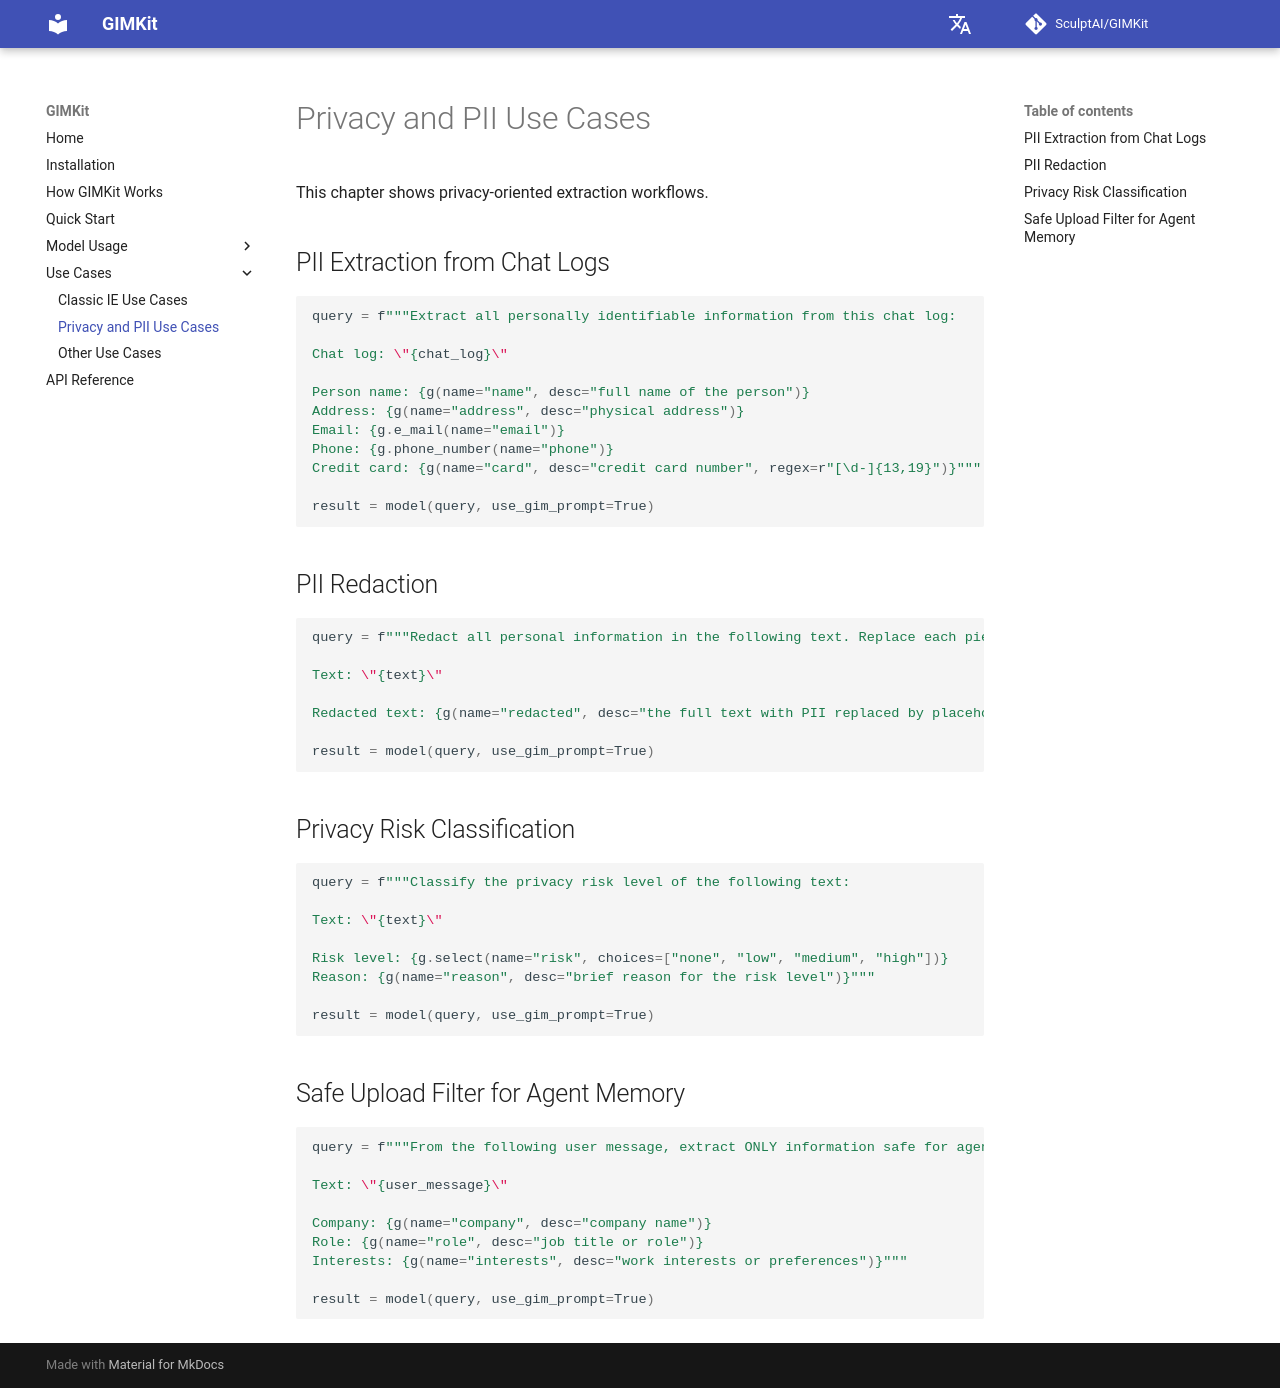

repository: SculptAI/GIMKit · page: use-cases/privacy-pii/index.html · generator: mkdocs

# Privacy and PII Use Cases

This chapter shows privacy-oriented extraction workflows.

## PII Extraction from Chat Logs

```python
query = f"""Extract all personally identifiable information from this chat log:

Chat log: \"{chat_log}\"

Person name: {g(name="name", desc="full name of the person")}
Address: {g(name="address", desc="physical address")}
Email: {g.e_mail(name="email")}
Phone: {g.phone_number(name="phone")}
Credit card: {g(name="card", desc="credit card number", regex=r"[\d-]{13,19}")}"""

result = model(query, use_gim_prompt=True)
```

## PII Redaction

```python
query = f"""Redact all personal information in the following text. Replace each piece of PII with placeholders.

Text: \"{text}\"

Redacted text: {g(name="redacted", desc="the full text with PII replaced by placeholders")}"""

result = model(query, use_gim_prompt=True)
```

## Privacy Risk Classification

```python
query = f"""Classify the privacy risk level of the following text:

Text: \"{text}\"

Risk level: {g.select(name="risk", choices=["none", "low", "medium", "high"])}
Reason: {g(name="reason", desc="brief reason for the risk level")}"""

result = model(query, use_gim_prompt=True)
```

## Safe Upload Filter for Agent Memory

```python
query = f"""From the following user message, extract ONLY information safe for agent memory. Do NOT include PII.

Text: \"{user_message}\"

Company: {g(name="company", desc="company name")}
Role: {g(name="role", desc="job title or role")}
Interests: {g(name="interests", desc="work interests or preferences")}"""

result = model(query, use_gim_prompt=True)
```
